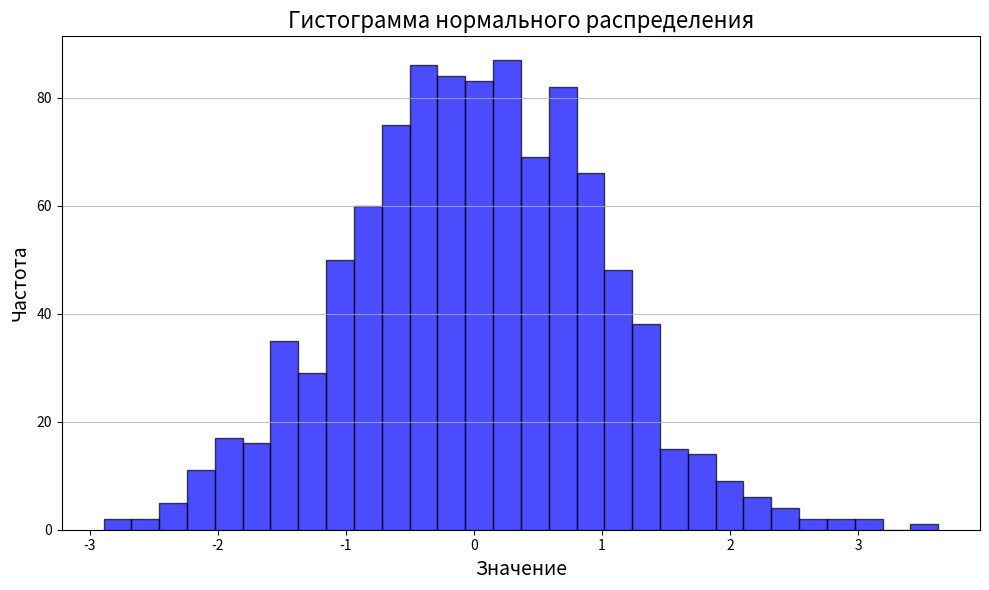

Write Python code to recreate this figure.
import numpy as np
import matplotlib.pyplot as plt

# Параметры нормального распределения
mean = 0          # Среднее значение
std_dev = 1       # Стандартное отклонение
num_samples = 1000  # Количество образцов

# Генерация случайных чисел, распределенных по нормальному распределению
data = np.random.normal(mean, std_dev, num_samples)

# Построение гистограммы
plt.figure(figsize=(10, 6))
plt.hist(data, bins=30, color='blue', alpha=0.7, edgecolor='black')

# Настройка заголовка и меток
plt.title('Гистограмма нормального распределения', fontsize=16)
plt.xlabel('Значение', fontsize=14)
plt.ylabel('Частота', fontsize=14)

# Отображение графика
plt.grid(axis='y', alpha=0.75)
plt.tight_layout()

# Сохранение гистограммы в файл
plt.savefig('Гистограмма_Задача_1.jpg')

plt.show()
